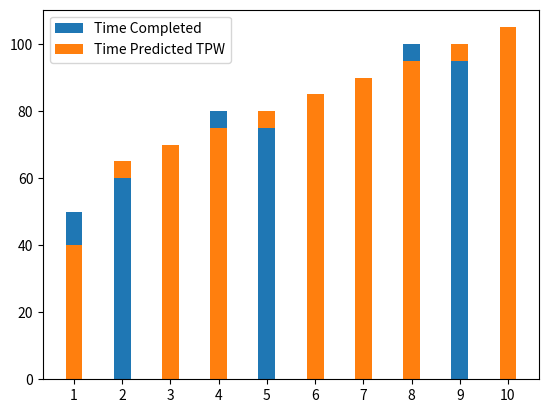

Write Python code to recreate this figure. (Note: this script raises an exception after producing the figure.)
# %%
# bar plot where shorter bar is always in the front
import matplotlib.pyplot as plt
import pandas as pd

df2 = pd.DataFrame(
    {
        "Chapter Name": [1, 2, 3, 4, 5, 6, 7, 8, 9, 10],
        "Time Completed": [50, 60, 70, 80, 75, 85, 90, 100, 95, 105],
        "Time Predicted TPW": [40, 65, 70, 75, 80, 85, 90, 95, 100, 105],
        "Goal Time": [72, 80, 55, 80, 80, 82, 85, 105, 75, 100],
    }
)

fig, ax = plt.subplots()
width = 0.35

for i, chapter in enumerate(df2["Chapter Name"]):
    completed = df2.loc[df2["Chapter Name"] == chapter, "Time Completed"].values[0]
    predicted = df2.loc[df2["Chapter Name"] == chapter, "Time Predicted TPW"].values[0]

    if completed < predicted:
        tc_zorder = 2
        tpw_zorder = 1
    else:
        tc_zorder = 1
        tpw_zorder = 2

    ax.bar(i, completed, width, label="Time Completed", color="C0", zorder=tc_zorder)
    ax.bar(
        i, predicted, width, label="Time Predicted TPW", color="C1", zorder=tpw_zorder
    )

ax.set_xticks(range(len(df2)))
ax.set_xticklabels(df2["Chapter Name"])
ax.legend(["Time Completed", "Time Predicted TPW"])
plt.show()


# %%
# scatter plot

# %%
import matplotlib.pyplot as plt

plt.scatter(df["Chapter Name"], df["Time Completed"], label="Time Completed")
plt.scatter(df["Chapter Name"], df["Goal Time"], label="Goal Time")
plt.scatter(df["Chapter Name"], df["Time Predicted TPW"], label="Time Predicted TPW")
plt.legend()
plt.xlabel("Chapter Name")
plt.ylabel("Time (minutes)")
plt.title("Chapter Progress")
plt.show()
